Run: headless pygame with SDL's dummy video driver; simulated clock (each Clock.tick advances the game by its frame time, no real sleeping); random seed 0; keys injected as events and as key.get_pressed() state; mouse plan: one left click at the window centre at the start of phase 2, then a move to the lower-right quarter at the start of phase 3.
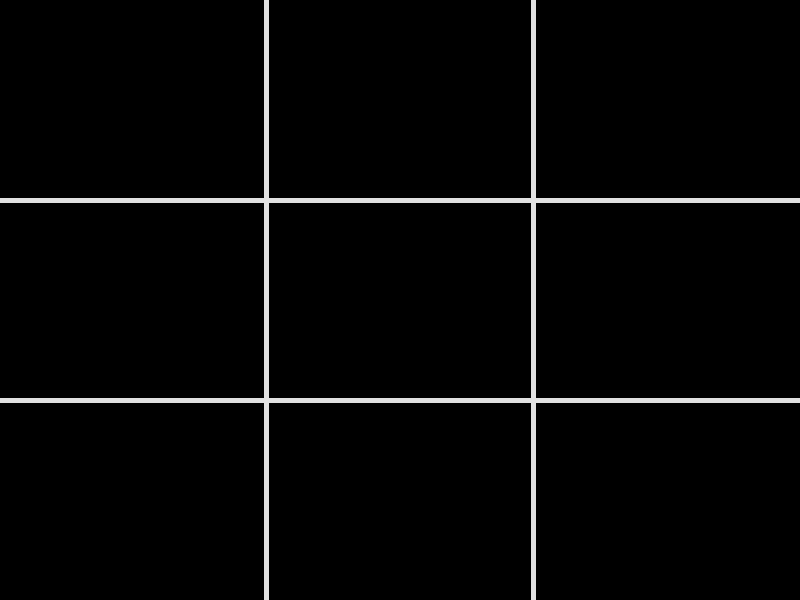
Frame 1 of 4 · flips 1–60 · no input
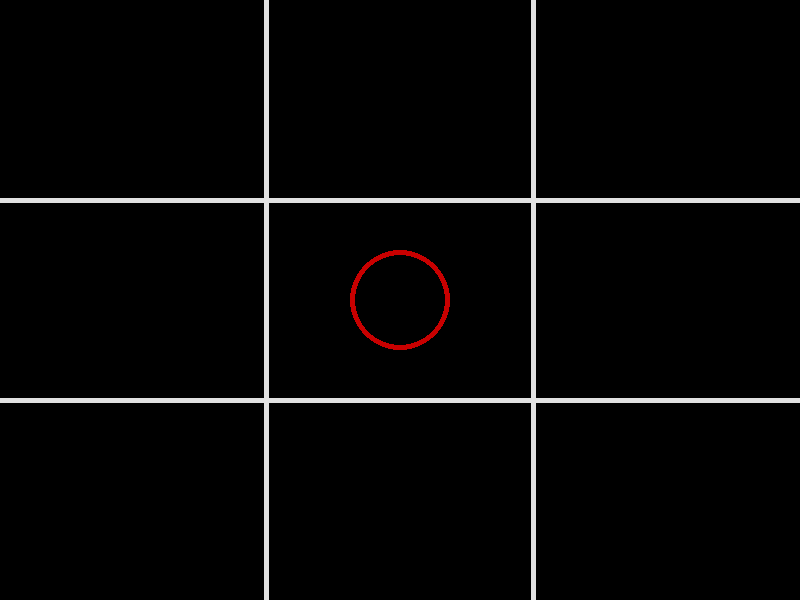
Frame 2 of 4 · flips 61–180 · clicked the window centre · tapped SPACE, RETURN · held RIGHT (→), D
Frame 3 of 4 · flips 181–300 · moved the mouse to the lower-right quarter · held DOWN (↓), S · screen unchanged from frame 2, image omitted
Frame 4 of 4 · flips 301–420 · held LEFT (←), A, UP (↑), W · screen unchanged from frame 3, image omitted

The pygame program that drew these frames:

import pygame
import time

def identify_region(screen_width,screen_height): #returns region mouse is pressed in
    
    mouse=pygame.mouse.get_pressed() # [left mouse state, middle button state, right mouse button state]
    if mouse[0]==True:
        position=pygame.mouse.get_pos()  #(x,y)
        if position[0] < screen_width/3 and position[0]>0: 
            if position[1] < screen_height/3:  #if height is less then 1/3 of screen
                return 1
            elif position [1] < screen_height*2/3: #if height less then 2/3 and greater then 1/3
                return 2
            else:  #only option left is to be within bottom right
                return 3
            

        elif position[0] < screen_width*2/3:  #within middle of screen
            if position[1] < screen_height/3 and position[1]>0:
                return 4
            elif position [1] < screen_height*2/3:
                return 5
            else:
                return 6
        else: #within right column of screen
            if position[1] < screen_height/3 and position[1]>0:
                return 7
            elif position [1] < screen_height*2/3:
                return 8
            else:
                return 9

def check_win(territory): #return True if won, false if not
    if 1 in territory:
        if 4 in territory and 7 in territory:
            return True
        elif 2 in territory and 3 in territory:
            return True
        elif 5 in territory and 9 in territory:
            return True
    elif 5 in territory:
        if 2 in territory and 8 in territory:
            return True
        elif 3 in territory and 7 in territory:
            return True
        elif 4 in territory and 6 in territory:
            return True
    elif 9 in territory:
        if 3 in territory and 6 in territory:
            return True
        elif 7 in territory and 8 in territory:
            return True
    else:
        return False
def draw_grid(screen_width,screen_height):
    for i in range(1,3): #draw vertical lines
        pygame.draw.line(screen,(225,225,225),(screen_width/3*i,0),(screen_width/3*i,screen_height),5)
    for j in range(1,3):
        pygame.draw.line(screen,(225,225,225),(0,screen_height/3*j),(screen_width,screen_height/3*j),5)

def draw_circle(center):
    pygame.draw.circle(screen,(200,0,0),center,50,5)
def region_center(region,screen_width,screen_height):
    if region == 1:
        center= [screen_width/6,screen_height/6]
    elif region == 2:
        center=[screen_width/6,screen_height/2]
    elif region == 3:
        center=[screen_width/6,screen_height*5/6]
    elif region == 4:
        center= [screen_width/2,screen_height/6]
    elif region == 5:
        center= [screen_width/2,screen_height/2]
    elif region == 6:
        center=[screen_width/2,screen_height*5/6]
    elif region == 7:
        center= [screen_width*5/6,screen_height/6]
    elif region == 8:
        center= [screen_width*5/6,screen_height/2]
    else:
        center=[screen_width*5/6,screen_height*5/6]

    return center

def draw_x(center,screen_width,screen_height):
    top_left= (center[0]-1/12*screen_width,center[1]+1/12*screen_height)
    bottom_right= (center[0]+1/12*screen_width,center[1]-1/12*screen_height)
    bottom_left=(center[0]-1/12*screen_width,center[1]-1/12*screen_height)
    top_right=(center[0]+1/12*screen_width,center[1]+1/12*screen_height)

    pygame.draw.line(screen,(0,0,255),top_left,bottom_right,5)
    pygame.draw.line(screen,(0,0,255),bottom_left,top_right,5)

def draw_text(text,font,color,x,y):
    img= font.render(text,True,color)
    screen.blit(img,(x,y))

pygame.init()
screen_width=800
screen_height=600
sum=1
screen=pygame.display.set_mode((screen_width,screen_height))
run=True
player1=[]
player2=[]
win=False
winner=''
while run:
    if win==True:
            for event in pygame.event.get():  
                if event.type== pygame.QUIT:
                    run=False
            screen.fill((0,0,0))
            text_font=pygame.font.SysFont("Arial",60)
            draw_text(winner + ' wins!',text_font,(255,255,255),screen_width/3,screen_height/2)
            pygame.display.update()
    
    else:
        if sum >= 10 and win!= True:
            for event in pygame.event.get():  
                if event.type== pygame.QUIT:
                    run=False
            screen.fill((0,0,0))
            text_font=pygame.font.SysFont("Arial",60)
            draw_text('Tie game!',text_font,(255,255,255),screen_width/3,screen_height/2)
            

        else:

            for event in pygame.event.get():  #end game if x is clicked
                if event.type== pygame.QUIT:
                    run=False

            draw_grid(screen_width,screen_height)

    
            mouse=pygame.mouse.get_pressed()
            if mouse[0] == True: 
            
                region= identify_region(screen_width,screen_height)
                center= region_center(region,screen_width,screen_height)
                if sum%2 != 0 and region not in (player2 or player1):
                    draw_circle(center)
                    player1.append(region)
                    sum+=1
                    if sum > 4:
                        if check_win(player1) == True:
                            winner += 'Player1'
                            win=True
                elif sum%2 == 0 and region not in (player1 or player2):

                    draw_x(center,screen_width,screen_height)
                    player2.append(region)
                    sum+=1
                    if sum > 4:
                        if check_win(player2)== True:
                            winner+='Player2'
                            win=True

                time.sleep(0.25)

        pygame.display.update()
    




        

    
    
